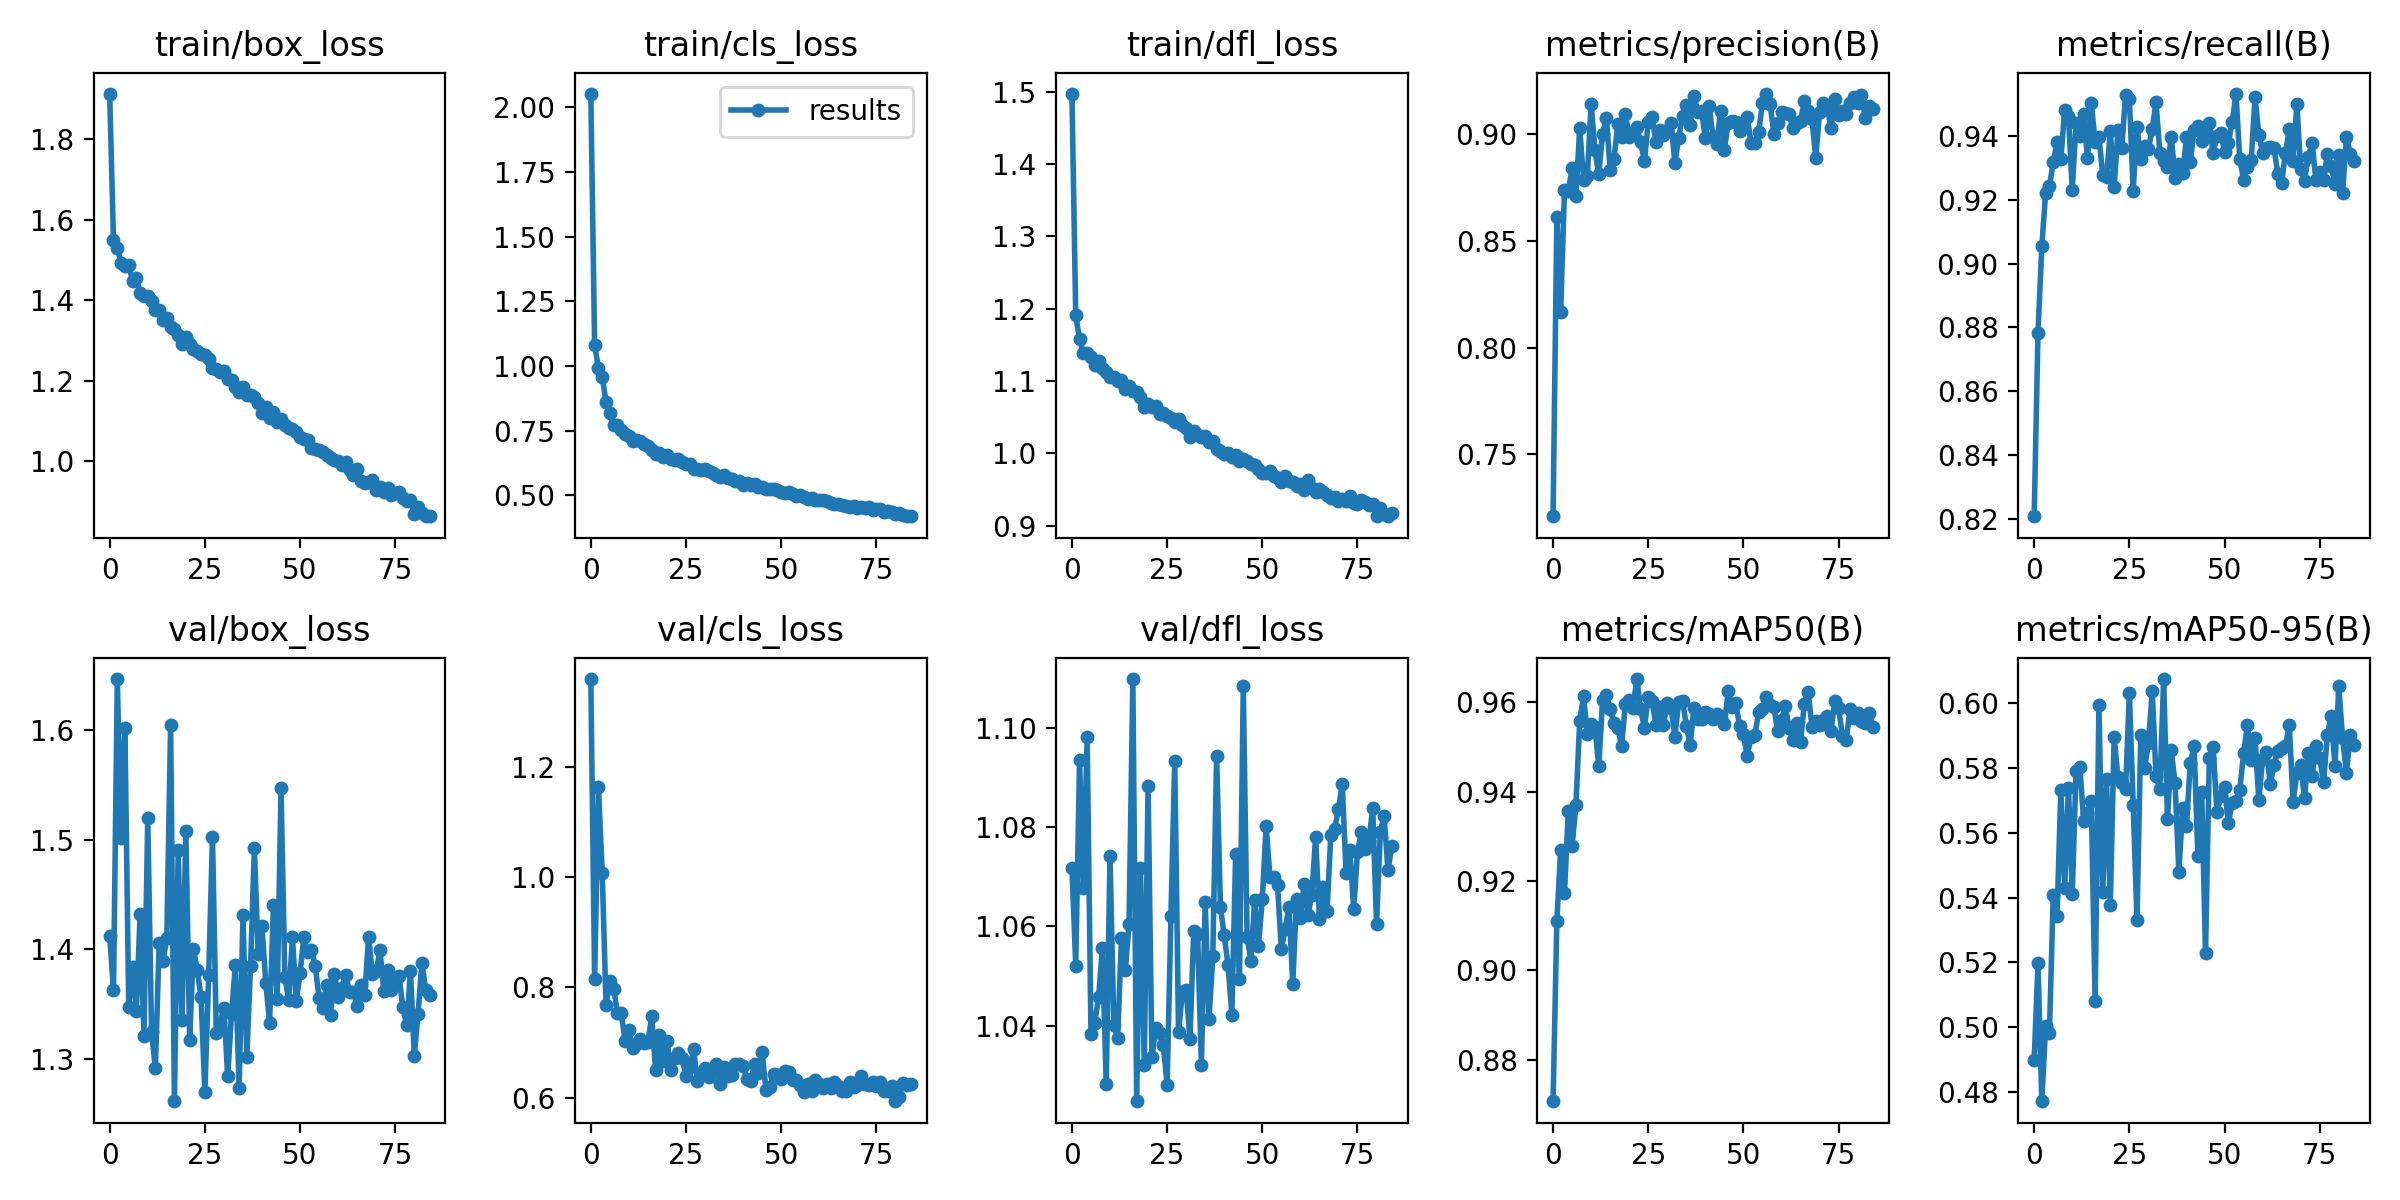

Values plotted in this chart, from the file beside it:
epoch, train/box_loss, train/cls_loss, train/dfl_loss, metrics/precision(B), metrics/recall(B), metrics/mAP50(B), metrics/mAP50-95(B), val/box_loss, val/cls_loss, val/dfl_loss, lr/pg0, lr/pg1, lr/pg2
0, 1.913, 2.052, 1.497, 0.7208, 0.8207, 0.8706, 0.4899, 1.413, 1.36, 1.072, 0.0707, 0.003256, 0.003256
1, 1.549, 1.081, 1.19, 0.8611, 0.8783, 0.9111, 0.5197, 1.363, 0.8153, 1.052, 0.04063, 0.006524, 0.006524
2, 1.53, 0.9931, 1.158, 0.8169, 0.9054, 0.927, 0.4771, 1.646, 1.163, 1.093, 0.0105, 0.009726, 0.009726
3, 1.494, 0.9586, 1.139, 0.8739, 0.9221, 0.9172, 0.5003, 1.502, 1.008, 1.068, 0.009703, 0.009703, 0.009703
4, 1.485, 0.8605, 1.139, 0.8736, 0.9243, 0.9357, 0.4982, 1.601, 0.7684, 1.098, 0.009703, 0.009703, 0.009703
5, 1.487, 0.8197, 1.133, 0.8841, 0.9318, 0.9278, 0.5406, 1.348, 0.8107, 1.038, 0.009604, 0.009604, 0.009604
6, 1.448, 0.7724, 1.122, 0.8711, 0.9381, 0.9369, 0.5344, 1.384, 0.7977, 1.04, 0.009505, 0.009505, 0.009505
7, 1.456, 0.7722, 1.128, 0.9028, 0.9329, 0.9558, 0.5731, 1.344, 0.754, 1.046, 0.009406, 0.009406, 0.009406
8, 1.418, 0.7536, 1.118, 0.8788, 0.9482, 0.9614, 0.5428, 1.433, 0.7529, 1.056, 0.009307, 0.009307, 0.009307
9, 1.41, 0.7373, 1.112, 0.8804, 0.9463, 0.9529, 0.5739, 1.321, 0.7032, 1.028, 0.009208, 0.009208, 0.009208
10, 1.41, 0.7277, 1.106, 0.9143, 0.9233, 0.9551, 0.5411, 1.52, 0.723, 1.074, 0.009109, 0.009109, 0.009109
11, 1.399, 0.7107, 1.105, 0.8927, 0.9442, 0.9544, 0.579, 1.325, 0.69, 1.04, 0.00901, 0.00901, 0.00901
12, 1.376, 0.7152, 1.1, 0.8813, 0.9401, 0.9457, 0.5802, 1.292, 0.6979, 1.037, 0.008911, 0.008911, 0.008911
13, 1.375, 0.7117, 1.101, 0.9001, 0.9472, 0.9604, 0.5635, 1.406, 0.7071, 1.058, 0.008812, 0.008812, 0.008812
14, 1.352, 0.6976, 1.089, 0.9078, 0.9332, 0.9617, 0.5661, 1.39, 0.6992, 1.051, 0.008713, 0.008713, 0.008713
15, 1.355, 0.6911, 1.092, 0.8833, 0.9506, 0.9584, 0.5698, 1.41, 0.7006, 1.06, 0.008614, 0.008614, 0.008614
16, 1.334, 0.6748, 1.085, 0.8885, 0.9381, 0.9553, 0.508, 1.605, 0.7481, 1.11, 0.008515, 0.008515, 0.008515
17, 1.329, 0.6601, 1.085, 0.9046, 0.9399, 0.9542, 0.5995, 1.262, 0.6508, 1.025, 0.008416, 0.008416, 0.008416
18, 1.314, 0.6631, 1.077, 0.8986, 0.928, 0.9501, 0.5418, 1.491, 0.714, 1.072, 0.008317, 0.008317, 0.008317
19, 1.292, 0.65, 1.064, 0.9094, 0.9272, 0.9596, 0.5766, 1.336, 0.666, 1.032, 0.008218, 0.008218, 0.008218
20, 1.31, 0.6574, 1.069, 0.8989, 0.9416, 0.9606, 0.5377, 1.508, 0.7034, 1.088, 0.008119, 0.008119, 0.008119
21, 1.291, 0.6395, 1.064, 0.9013, 0.924, 0.9587, 0.5896, 1.318, 0.6501, 1.034, 0.00802, 0.00802, 0.00802
22, 1.279, 0.637, 1.066, 0.9032, 0.942, 0.9653, 0.577, 1.401, 0.672, 1.04, 0.007921, 0.007921, 0.007921
23, 1.273, 0.6406, 1.054, 0.8964, 0.9364, 0.9584, 0.5755, 1.381, 0.6811, 1.038, 0.007822, 0.007822, 0.007822
24, 1.267, 0.6302, 1.056, 0.8873, 0.953, 0.9543, 0.5735, 1.357, 0.6715, 1.036, 0.007723, 0.007723, 0.007723
25, 1.265, 0.6217, 1.052, 0.9056, 0.9518, 0.9612, 0.6031, 1.27, 0.6395, 1.028, 0.007624, 0.007624, 0.007624
26, 1.255, 0.6207, 1.049, 0.9079, 0.923, 0.9602, 0.5686, 1.377, 0.6551, 1.062, 0.007525, 0.007525, 0.007525
27, 1.233, 0.6039, 1.043, 0.8965, 0.943, 0.9549, 0.5331, 1.502, 0.6875, 1.093, 0.007426, 0.007426, 0.007426
28, 1.23, 0.6025, 1.047, 0.9018, 0.9329, 0.9589, 0.59, 1.324, 0.6296, 1.039, 0.007327, 0.007327, 0.007327
29, 1.223, 0.5999, 1.04, 0.8998, 0.9371, 0.9548, 0.5799, 1.333, 0.6441, 1.047, 0.007228, 0.007228, 0.007228
30, 1.225, 0.6004, 1.034, 0.9016, 0.936, 0.9599, 0.5875, 1.347, 0.6536, 1.047, 0.007129, 0.007129, 0.007129
31, 1.203, 0.5957, 1.023, 0.9051, 0.9423, 0.9587, 0.6037, 1.285, 0.6369, 1.037, 0.00703, 0.00703, 0.00703
32, 1.201, 0.5878, 1.031, 0.8867, 0.9506, 0.9523, 0.5774, 1.341, 0.6475, 1.059, 0.006931, 0.006931, 0.006931
33, 1.186, 0.5806, 1.026, 0.8983, 0.9349, 0.9602, 0.5736, 1.386, 0.6603, 1.058, 0.006832, 0.006832, 0.006832
34, 1.173, 0.5718, 1.023, 0.9087, 0.9323, 0.9604, 0.6075, 1.274, 0.6239, 1.032, 0.006733, 0.006733, 0.006733
35, 1.184, 0.5776, 1.023, 0.9136, 0.9304, 0.9547, 0.5641, 1.432, 0.6562, 1.065, 0.006634, 0.006634, 0.006634
36, 1.165, 0.5659, 1.016, 0.9042, 0.9399, 0.9505, 0.5854, 1.302, 0.6395, 1.041, 0.006535, 0.006535, 0.006535
37, 1.165, 0.5647, 1.018, 0.9182, 0.927, 0.9587, 0.5752, 1.385, 0.642, 1.054, 0.006436, 0.006436, 0.006436
38, 1.159, 0.5567, 1.005, 0.9103, 0.9314, 0.9563, 0.5479, 1.492, 0.6617, 1.094, 0.006337, 0.006337, 0.006337
39, 1.145, 0.5541, 1.003, 0.9111, 0.9283, 0.9562, 0.5677, 1.396, 0.6606, 1.064, 0.006238, 0.006238, 0.006238
40, 1.12, 0.5408, 0.9993, 0.8981, 0.9397, 0.9577, 0.5621, 1.421, 0.6577, 1.058, 0.006139, 0.006139, 0.006139
41, 1.134, 0.5468, 1, 0.9133, 0.932, 0.9574, 0.5815, 1.37, 0.634, 1.052, 0.00604, 0.00604, 0.00604
42, 1.109, 0.5389, 0.9942, 0.8989, 0.9419, 0.9562, 0.5867, 1.333, 0.6298, 1.042, 0.005941, 0.005941, 0.005941
43, 1.122, 0.5441, 0.9976, 0.8956, 0.9434, 0.9575, 0.5527, 1.44, 0.6619, 1.075, 0.005842, 0.005842, 0.005842
44, 1.097, 0.5334, 0.9895, 0.9112, 0.9385, 0.9566, 0.5726, 1.355, 0.6449, 1.049, 0.005743, 0.005743, 0.005743
45, 1.105, 0.5339, 0.9922, 0.8927, 0.9416, 0.955, 0.5228, 1.547, 0.682, 1.108, 0.005644, 0.005644, 0.005644
46, 1.091, 0.5243, 0.9887, 0.9055, 0.9442, 0.9626, 0.5831, 1.375, 0.6145, 1.058, 0.005545, 0.005545, 0.005545
47, 1.084, 0.523, 0.9853, 0.9061, 0.9346, 0.959, 0.5865, 1.354, 0.6199, 1.053, 0.005446, 0.005446, 0.005446
48, 1.08, 0.5233, 0.9833, 0.906, 0.9402, 0.9597, 0.5663, 1.411, 0.6423, 1.065, 0.005347, 0.005347, 0.005347
49, 1.072, 0.5194, 0.9786, 0.9017, 0.9412, 0.9547, 0.5712, 1.353, 0.6412, 1.056, 0.005248, 0.005248, 0.005248
50, 1.06, 0.5118, 0.9733, 0.9045, 0.9352, 0.9528, 0.574, 1.379, 0.6339, 1.065, 0.005149, 0.005149, 0.005149
51, 1.055, 0.509, 0.9728, 0.908, 0.938, 0.948, 0.563, 1.411, 0.6479, 1.08, 0.00505, 0.00505, 0.00505
52, 1.054, 0.5119, 0.9749, 0.8961, 0.9445, 0.9523, 0.5692, 1.397, 0.646, 1.07, 0.004951, 0.004951, 0.004951
53, 1.034, 0.5039, 0.9679, 0.8961, 0.9534, 0.9527, 0.5697, 1.4, 0.6325, 1.07, 0.004852, 0.004852, 0.004852
54, 1.031, 0.4962, 0.9653, 0.9012, 0.9329, 0.9578, 0.5733, 1.385, 0.6323, 1.068, 0.004753, 0.004753, 0.004753
55, 1.028, 0.5006, 0.9597, 0.9145, 0.9263, 0.9585, 0.5844, 1.356, 0.6227, 1.055, 0.004654, 0.004654, 0.004654
56, 1.024, 0.4929, 0.9689, 0.919, 0.9304, 0.9611, 0.5933, 1.347, 0.6097, 1.06, 0.004555, 0.004555, 0.004555
57, 1.015, 0.4875, 0.962, 0.9142, 0.9325, 0.9594, 0.5825, 1.368, 0.6242, 1.064, 0.004456, 0.004456, 0.004456
58, 1.007, 0.4891, 0.9597, 0.9003, 0.9524, 0.9589, 0.5893, 1.341, 0.6114, 1.048, 0.004357, 0.004357, 0.004357
59, 1.003, 0.4826, 0.9548, 0.9052, 0.9405, 0.9536, 0.5699, 1.378, 0.6314, 1.066, 0.004258, 0.004258, 0.004258
... 25 more rows
